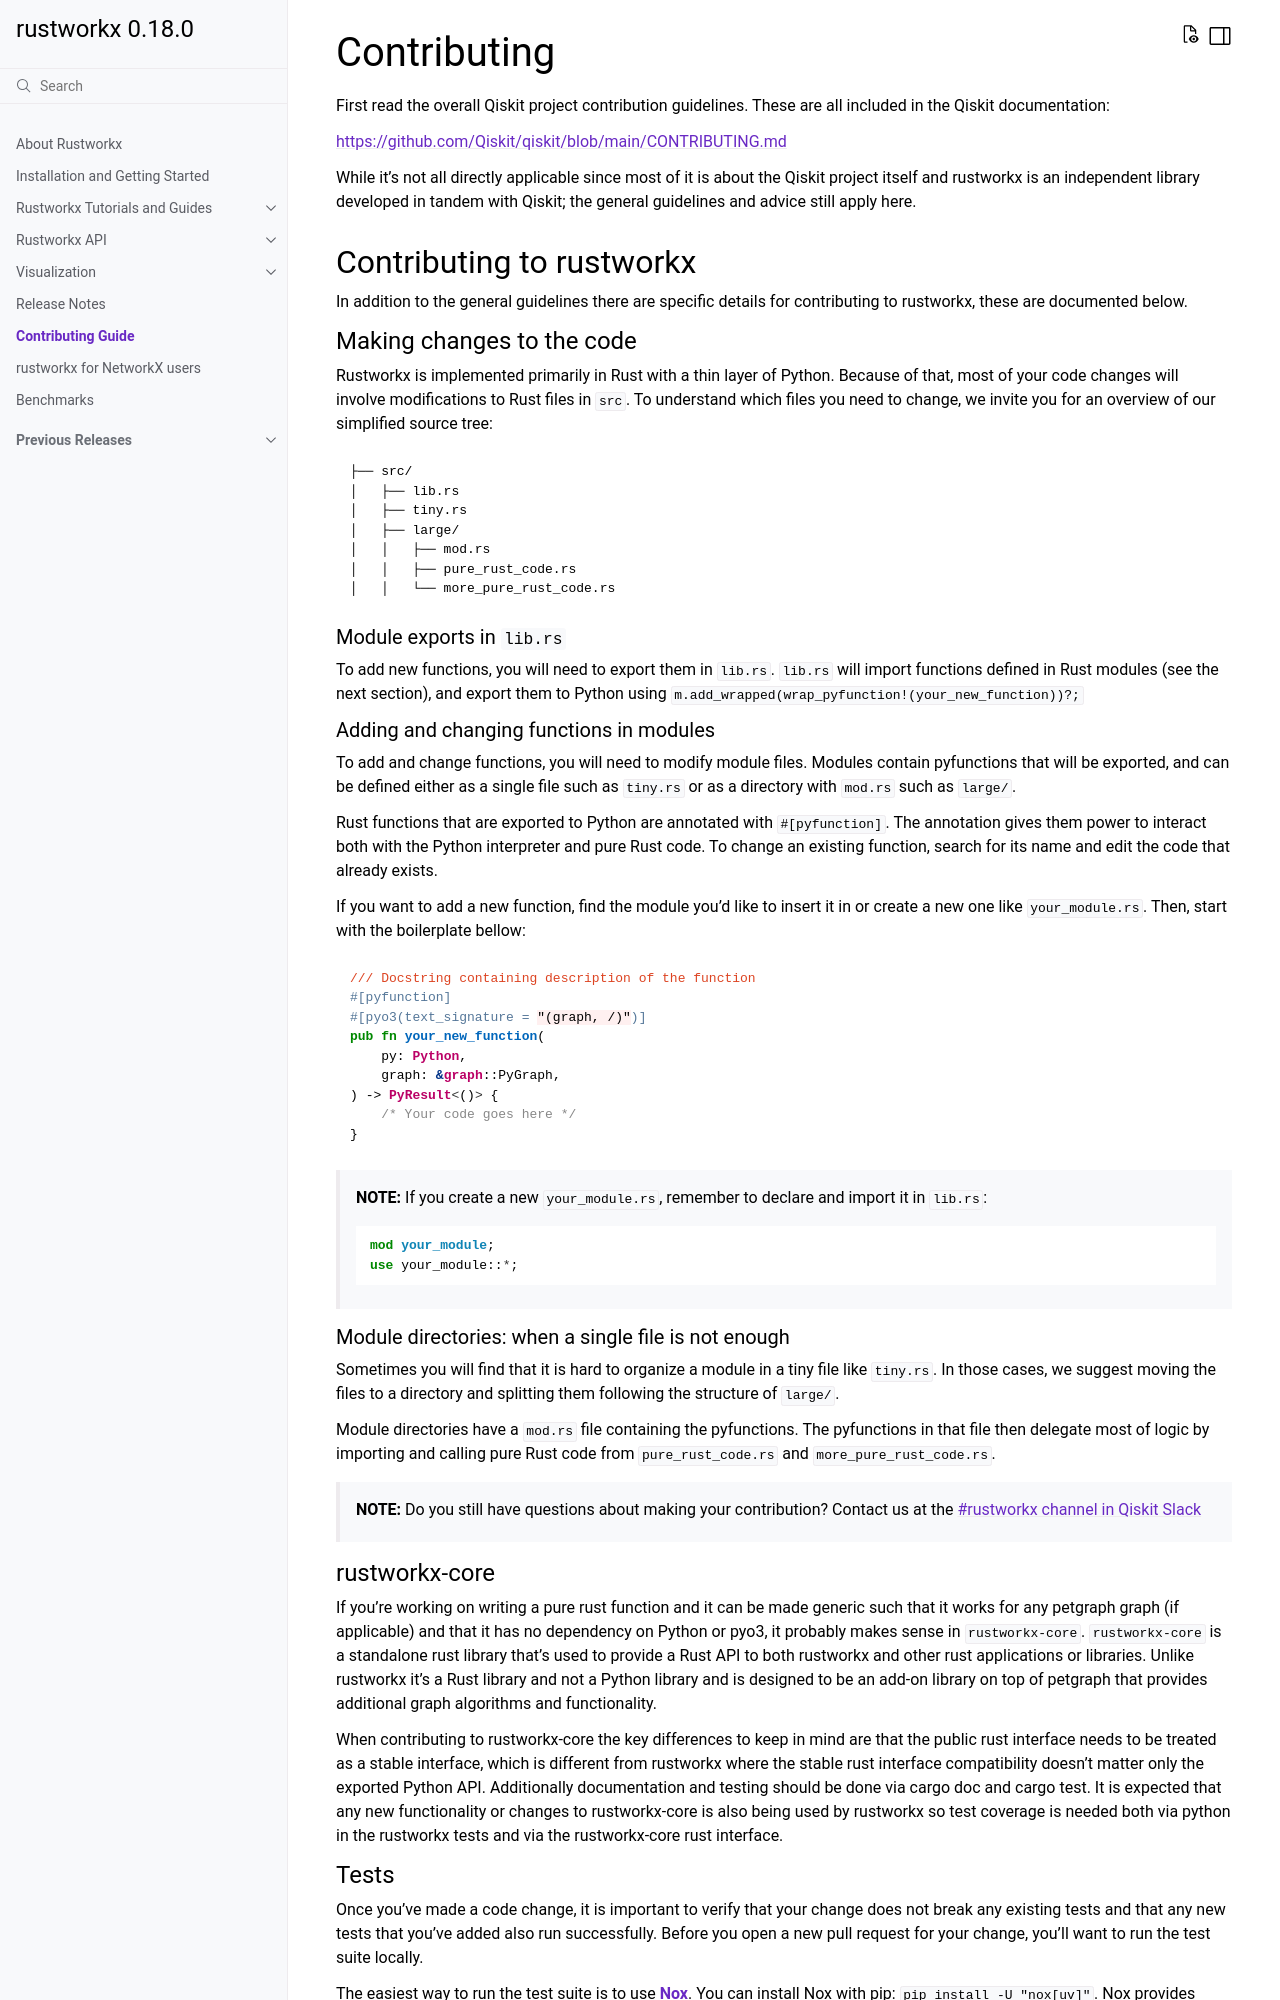

repository: Qiskit/rustworkx · page: dev/CONTRIBUTING.html · generator: sphinx

# Contributing

First read the overall Qiskit project contribution guidelines. These are all
included in the Qiskit documentation:

https://github.com/Qiskit/qiskit/blob/main/CONTRIBUTING.md

While it's not all directly applicable since most of it is about the Qiskit
project itself and rustworkx is an independent library developed in tandem
with Qiskit; the general guidelines and advice still apply here.

## Contributing to rustworkx

In addition to the general guidelines there are specific details for
contributing to rustworkx, these are documented below.

### Making changes to the code

Rustworkx is implemented primarily in Rust with a thin layer of Python.
Because of that, most of your code changes will involve modifications to
Rust files in `src`. To understand which files you need to change, we invite
you for an overview of our simplified source tree:

```
├── src/
│   ├── lib.rs
│   ├── tiny.rs
│   ├── large/
│   │   ├── mod.rs
│   │   ├── pure_rust_code.rs
│   │   └── more_pure_rust_code.rs
```

#### Module exports in `lib.rs`

To add new functions, you will need to export them in `lib.rs`. `lib.rs` will
import functions defined in Rust modules (see the next section), and export
them to Python using `m.add_wrapped(wrap_pyfunction!(your_new_function))?;`

#### Adding and changing functions in modules

To add and change functions, you will need to modify module files. Modules contain pyfunctions
that will be exported, and can be defined either as a single file such as `tiny.rs` or as a
directory with `mod.rs` such as `large/`.

Rust functions that are exported to Python are annotated with `#[pyfunction]`. The
annotation gives them power to interact both with the Python interpreter and pure
Rust code. To change an existing function, search for its name and edit the code that
already exists.

If you want to add a new function, find the module you'd like to insert it in
or create a new one like `your_module.rs`. Then, start with the boilerplate bellow:

```rust
/// Docstring containing description of the function
#[pyfunction]
#[pyo3(text_signature = "(graph, /)")]
pub fn your_new_function(
    py: Python,
    graph: &graph::PyGraph,
) -> PyResult<()> {
    /* Your code goes here */
}
```

> __NOTE:__  If you create a new `your_module.rs`, remember to declare and import it in `lib.rs`:
> ```rust
> mod your_module;
> use your_module::*;
> ```

#### Module directories: when a single file is not enough

Sometimes you will find that it is hard to organize a module in a tiny
file like `tiny.rs`. In those cases, we suggest moving the files to a directory
and splitting them following the structure of `large/`.

Module directories have a `mod.rs` file containing the pyfunctions. The pyfunctions
in that file then delegate most of logic by importing and calling pure Rust code from
`pure_rust_code.rs` and `more_pure_rust_code.rs`.

> __NOTE:__ Do you still have questions about making your contribution?
> Contact us at the [\#rustworkx channel in Qiskit Slack](https://qiskit.slack.com/messages/rustworkx/)

### rustworkx-core

If you're working on writing a pure rust function and it can be made generic
such that it works for any petgraph graph (if applicable) and that it has
no dependency on Python or pyo3, it probably makes sense in `rustworkx-core`.
`rustworkx-core` is a standalone rust library that's used to provide a Rust API
to both rustworkx and other rust applications or libraries. Unlike rustworkx
it's a Rust library and not a Python library and is designed to be an add-on
library on top of petgraph that provides additional graph algorithms and
functionality.

When contributing to rustworkx-core the key differences to keep in mind are that
the public rust interface needs to be treated as a stable interface, which is
different from rustworkx where the stable rust interface compatibility doesn't
matter only the exported Python API. Additionally documentation and testing
should be done via cargo doc and cargo test. It is expected that any new
functionality or changes to rustworkx-core is also being used by rustworkx so
test coverage is needed both via python in the rustworkx tests and via the
rustworkx-core rust interface.
